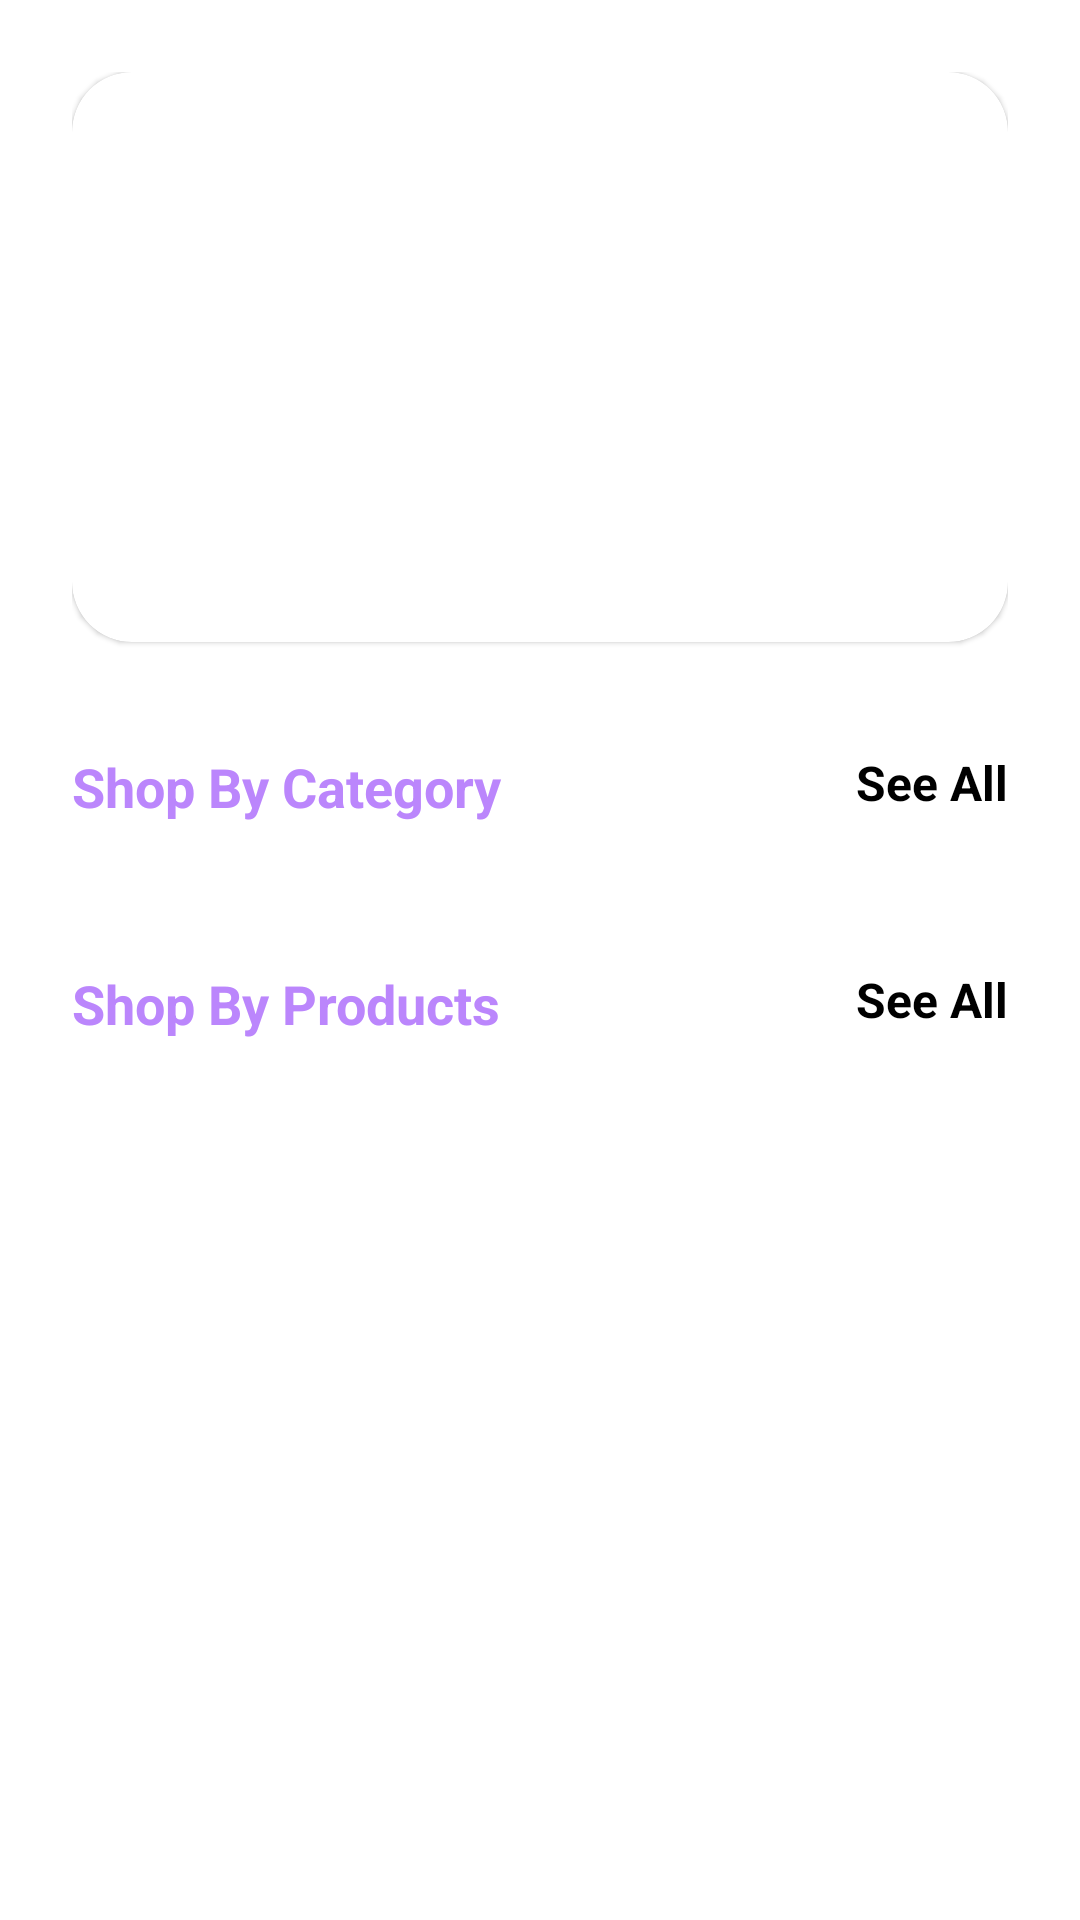

Layout XML and referenced resources for this Android screen:
<!-- AndroidManifest.xml: application theme Theme.FarmFreshZone -->
<!-- res/layout/fragment_home.xml -->
<?xml version="1.0" encoding="utf-8"?>
<LinearLayout xmlns:android="http://schemas.android.com/apk/res/android"
    xmlns:tools="http://schemas.android.com/tools"
    android:layout_width="match_parent"
    xmlns:app="http://schemas.android.com/apk/res-auto"
    android:padding="24dp"
    android:orientation="vertical"
    android:layout_height="match_parent"
    tools:context=".fragment.HomeFragment">

    <androidx.core.widget.NestedScrollView
        android:layout_width="match_parent"
        android:layout_height="match_parent">
        <LinearLayout
            android:layout_width="match_parent"
            android:layout_height="match_parent"
            android:orientation="vertical">


            <com.google.android.material.card.MaterialCardView
                android:layout_width="match_parent"
                app:cardCornerRadius="20dp"
                android:layout_height="190dp">

                <ImageView
                    android:id="@+id/sliderImage"
                    android:layout_width="match_parent"
                    android:layout_height="match_parent"
                    android:scaleType="centerCrop"
                    android:src="@drawable/test"/>

            </com.google.android.material.card.MaterialCardView>

            <RelativeLayout
                android:layout_marginTop="36dp"
                android:layout_width="match_parent"
                android:layout_height="wrap_content">
                <TextView
                    android:layout_width="wrap_content"
                    android:layout_height="wrap_content"
                    android:textColor="@color/colorPrimary"
                    android:textStyle="bold"
                    android:textSize="18sp"
                    android:text="Shop By Category"/>

                <TextView
                    android:layout_width="wrap_content"
                    android:layout_height="wrap_content"
                    android:textColor="@color/black"
                    android:textStyle="bold"
                    android:layout_alignParentEnd="true"
                    android:textSize="16sp"
                    android:text="See All"/>

            </RelativeLayout>

            <androidx.recyclerview.widget.RecyclerView
                android:layout_width="match_parent"
                android:id="@+id/categoryRecycler"
                android:layout_marginTop="12dp"
                tools:listitem="@layout/layout_category_item"
                android:layout_height="wrap_content"
                android:orientation="horizontal"
                app:layoutManager="androidx.recyclerview.widget.LinearLayoutManager"/>

            <RelativeLayout
                android:layout_marginTop="36dp"
                android:layout_width="match_parent"
                android:layout_height="wrap_content">
                <TextView
                    android:layout_width="wrap_content"
                    android:layout_height="wrap_content"
                    android:textColor="@color/colorPrimary"
                    android:textStyle="bold"
                    android:textSize="18sp"
                    android:text="Shop By Products"/>

                <TextView
                    android:layout_width="wrap_content"
                    android:layout_height="wrap_content"
                    android:textColor="@color/black"
                    android:textStyle="bold"
                    android:layout_alignParentEnd="true"
                    android:textSize="16sp"
                    android:text="See All"/>

            </RelativeLayout>

            <androidx.recyclerview.widget.RecyclerView
                android:layout_width="match_parent"
                android:id="@+id/productRecycler"
                tools:listitem="@layout/layout_product_item"
                android:layout_height="wrap_content"
                android:nestedScrollingEnabled="true"
                android:layout_marginTop="12dp"
                app:layoutManager="androidx.recyclerview.widget.LinearLayoutManager"/>


        </LinearLayout>
    </androidx.core.widget.NestedScrollView>


</LinearLayout>
<!-- res/layout/layout_category_item.xml (included above) -->
<?xml version="1.0" encoding="utf-8"?>
<androidx.constraintlayout.widget.ConstraintLayout
    xmlns:android="http://schemas.android.com/apk/res/android"
    xmlns:app="http://schemas.android.com/apk/res-auto"
    xmlns:tools="http://schemas.android.com/tools"
    android:layout_width="wrap_content"
    android:layout_margin="8dp"
    android:layout_height="wrap_content">

    <androidx.cardview.widget.CardView
        android:id="@+id/cardView"
        android:layout_width="120dp"
        android:layout_height="120dp"
        app:cardCornerRadius="8dp"
        app:layout_constraintEnd_toEndOf="parent"
        app:layout_constraintStart_toStartOf="parent"
        app:layout_constraintTop_toTopOf="parent">

        <ImageView
            android:id="@+id/imageView"
            android:layout_width="wrap_content"
            android:layout_height="wrap_content"
            tools:srcCompat="@tools:sample/avatars" />

    </androidx.cardview.widget.CardView>

    <TextView
        android:id="@+id/textView2"
        android:layout_width="wrap_content"
        android:layout_height="wrap_content"
        android:layout_marginTop="8dp"
        android:textSize="16sp"
        android:textColor="@color/black"
        android:text="TextView"
        app:layout_constraintTop_toBottomOf="@+id/cardView"
        app:layout_constraintStart_toStartOf="@+id/cardView"
        app:layout_constraintEnd_toEndOf="@+id/cardView" />

</androidx.constraintlayout.widget.ConstraintLayout>
<!-- res/layout/layout_product_item.xml (included above) -->
<?xml version="1.0" encoding="utf-8"?>
<androidx.constraintlayout.widget.ConstraintLayout xmlns:android="http://schemas.android.com/apk/res/android"
    xmlns:app="http://schemas.android.com/apk/res-auto"
    xmlns:tools="http://schemas.android.com/tools"
    android:layout_width="match_parent"
    android:layout_height="wrap_content">

    <androidx.cardview.widget.CardView
        android:layout_width="match_parent"
        android:layout_margin="8dp"
        app:cardCornerRadius="8dp"
        app:layout_constraintStart_toStartOf="parent"
        app:layout_constraintTop_toTopOf="parent"
        android:layout_height="wrap_content" >

        <androidx.constraintlayout.widget.ConstraintLayout
            android:layout_width="match_parent"
            android:padding="4dp"
            android:layout_height="match_parent">

            <ImageView
                android:id="@+id/imageView2"
                android:layout_width="90dp"
                android:layout_height="90dp"
                android:layout_margin="8dp"
                app:layout_constraintStart_toStartOf="parent"
                app:layout_constraintTop_toTopOf="parent"
                tools:srcCompat="@tools:sample/avatars" />

            <TextView
                android:id="@+id/textView"
                android:layout_width="wrap_content"
                android:layout_height="wrap_content"
                android:textColor="@color/colorPrimary"
                android:textStyle="bold"
                android:textSize="20sp"
                android:text="TextView"
                android:layout_marginStart="12dp"
                app:layout_constraintStart_toEndOf="@+id/imageView2"
                app:layout_constraintTop_toTopOf="@+id/imageView2"/>

            <TextView
                android:id="@+id/textView3"
                android:layout_width="wrap_content"
                android:layout_height="wrap_content"
                android:textColor="@color/black"
                android:textStyle="bold"
                android:textSize="16sp"
                android:layout_marginStart="12dp"
                android:layout_marginTop="4dp"
                android:text="TextView"
                app:layout_constraintStart_toEndOf="@+id/imageView2"
                app:layout_constraintTop_toBottomOf="@+id/textView"/>













            <Button
                android:id="@+id/button"
                style="@style/Widget.MaterialComponents.Button.OutlinedButton"
                android:layout_width="0dp"
                android:layout_height="wrap_content"
                android:layout_marginHorizontal="4dp"
                android:text="Button"
                android:layout_marginTop="8dp"
                app:layout_constraintEnd_toStartOf="@+id/guideline"
                app:layout_constraintStart_toStartOf="parent"
                app:layout_constraintTop_toBottomOf="@+id/imageView2" />

            <Button
                android:id="@+id/button2"
                android:layout_width="0dp"
                android:layout_height="wrap_content"
                android:layout_marginHorizontal="4dp"
                android:text="Button"
                app:layout_constraintEnd_toEndOf="parent"
                app:layout_constraintStart_toStartOf="@+id/guideline"
                app:layout_constraintTop_toTopOf="@+id/button" />

            <androidx.constraintlayout.widget.Guideline
                android:id="@+id/guideline"
                android:layout_width="wrap_content"
                android:layout_height="wrap_content"
                android:orientation="vertical"
                app:layout_constraintGuide_percent="0.5" />
        </androidx.constraintlayout.widget.ConstraintLayout>
    </androidx.cardview.widget.CardView>
</androidx.constraintlayout.widget.ConstraintLayout>
<!-- resources referenced by this layout -->
<resources>
  <color name="black">#FF000000</color>
  <color name="colorPrimary">#FFBB86FC</color>
  <style name="Theme.FarmFreshZone" parent="Theme.MaterialComponents.DayNight.NoActionBar">
          
          <item name="colorPrimary">@color/colorPrimary</item>
          <item name="colorPrimaryVariant">@color/colorSecondary</item>
          <item name="colorOnPrimary">@color/white</item>
          
          <item name="colorSecondary">@color/teal_200</item>
          <item name="colorSecondaryVariant">@color/teal_700</item>
          <item name="colorOnSecondary">@color/black</item>
          
          <item name="android:statusBarColor">?attr/colorPrimaryVariant</item>
          
  
  
      </style>
  <color name="colorSecondary">#FF03DAC5</color>
  <color name="white">#FFFFFFFF</color>
  <color name="teal_200">#FF03DAC5</color>
  <color name="teal_700">#FF018786</color>
</resources>
